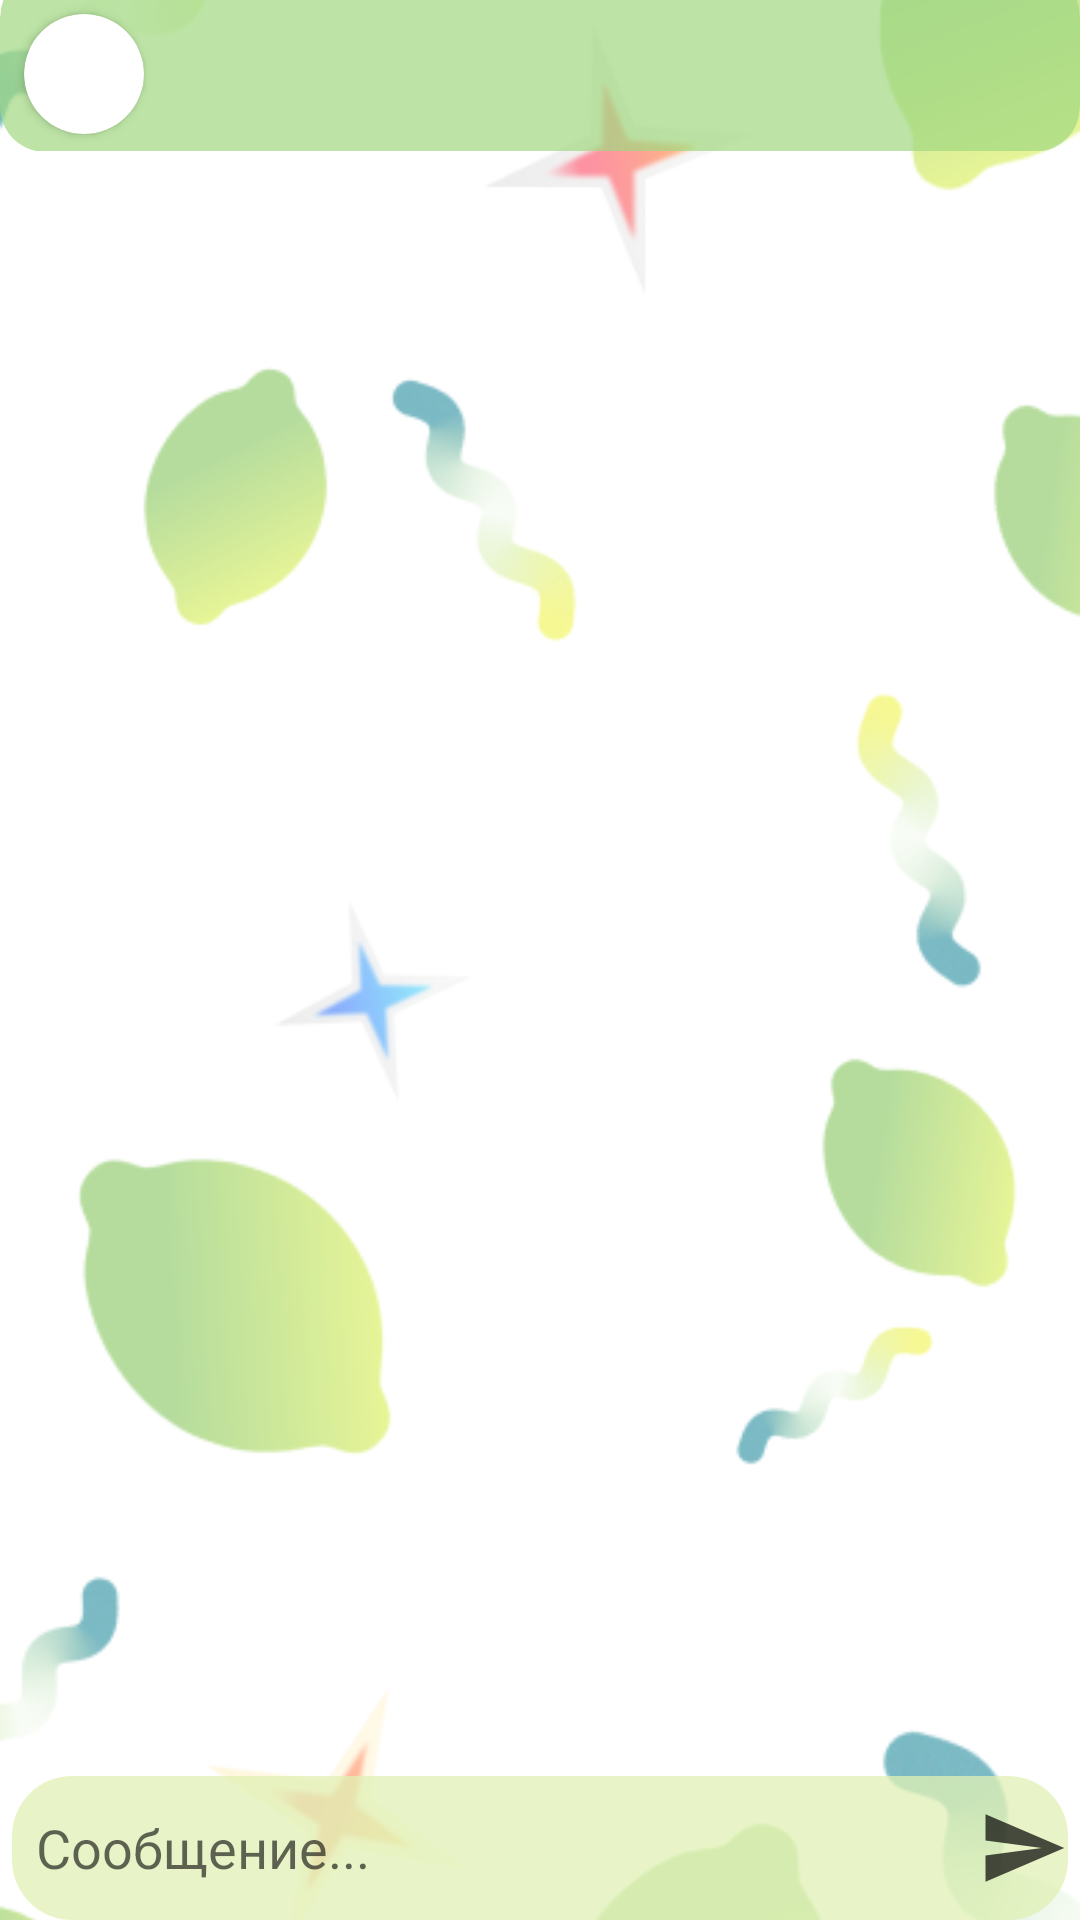

Layout XML and referenced resources for this Android screen:
<!-- AndroidManifest.xml: application theme Theme.InvestUp -->
<!-- res/layout/fragment_dialog_user.xml -->
<?xml version="1.0" encoding="utf-8"?>
<FrameLayout xmlns:android="http://schemas.android.com/apk/res/android"
    xmlns:app="http://schemas.android.com/apk/res-auto"
    xmlns:tools="http://schemas.android.com/tools"
    android:layout_width="match_parent"
    android:layout_height="match_parent"
    tools:context=".fragments.DialogUserFragment">

    <ImageView
        android:id="@+id/imageView13"
        android:layout_width="match_parent"
        android:layout_height="match_parent"
        android:scaleType="centerCrop"
        app:srcCompat="@drawable/post_details_bg"
        tools:src="@tools:sample/avatars" />

    <androidx.constraintlayout.widget.ConstraintLayout
        android:layout_width="match_parent"
        android:layout_height="match_parent">

        <androidx.constraintlayout.widget.ConstraintLayout
            android:id="@+id/constraintLayout3"
            android:layout_width="0dp"
            android:layout_height="wrap_content"
            android:layout_marginTop="-10dp"
            app:layout_constraintEnd_toEndOf="parent"
            app:layout_constraintStart_toStartOf="parent"
            app:layout_constraintTop_toTopOf="parent">

            <androidx.cardview.widget.CardView
                android:id="@+id/profileCard"
                android:layout_width="0dp"
                android:layout_height="60dp"
                android:background="@color/chatColor"
                android:elevation="8dp"
                app:cardBackgroundColor="@color/buttonColorLightGreen"
                app:cardCornerRadius="15dp"
                app:cardElevation="0dp"
                app:cardMaxElevation="8dp"
                app:layout_constraintBottom_toBottomOf="parent"
                app:layout_constraintEnd_toEndOf="parent"
                app:layout_constraintStart_toStartOf="parent"
                app:layout_constraintTop_toTopOf="parent">

                <androidx.constraintlayout.widget.ConstraintLayout
                    android:layout_width="match_parent"
                    android:layout_height="match_parent">

                    <TextView
                        android:id="@+id/nameSurnameLabel"
                        android:layout_width="wrap_content"
                        android:layout_height="wrap_content"
                        android:layout_marginStart="16dp"
                        android:textColor="#000000"
                        android:textSize="16sp"
                        android:textStyle="bold"
                        app:layout_constraintBottom_toBottomOf="@+id/cardView7"
                        app:layout_constraintStart_toEndOf="@+id/cardView7"
                        app:layout_constraintTop_toTopOf="@+id/cardView7" />

                    <androidx.cardview.widget.CardView
                        android:id="@+id/cardView7"
                        android:layout_width="wrap_content"
                        android:layout_height="wrap_content"
                        android:layout_marginStart="8dp"
                        android:layout_marginTop="8dp"
                        app:cardCornerRadius="100dp"
                        app:layout_constraintBottom_toBottomOf="parent"
                        app:layout_constraintStart_toStartOf="parent"
                        app:layout_constraintTop_toTopOf="parent">

                        <ImageView
                            android:id="@+id/avatarImage"
                            android:layout_width="40dp"
                            android:layout_height="40dp"
                            android:scaleType="centerCrop"
                            tools:src="@null" />

                    </androidx.cardview.widget.CardView>
                </androidx.constraintlayout.widget.ConstraintLayout>

            </androidx.cardview.widget.CardView>
        </androidx.constraintlayout.widget.ConstraintLayout>

        <androidx.constraintlayout.widget.ConstraintLayout
            android:id="@+id/constraintLayout2"
            android:layout_width="0dp"
            android:layout_height="0dp"
            app:layout_constraintBottom_toTopOf="@+id/constraintLayout4"
            app:layout_constraintEnd_toEndOf="parent"
            app:layout_constraintStart_toStartOf="parent"
            app:layout_constraintTop_toBottomOf="@+id/constraintLayout3">

            <androidx.recyclerview.widget.RecyclerView
                android:id="@+id/messageRecyclerView"
                android:layout_width="0dp"
                android:layout_height="0dp"
                app:layout_constraintBottom_toBottomOf="parent"
                app:layout_constraintEnd_toEndOf="parent"
                app:layout_constraintHorizontal_bias="1.0"
                app:layout_constraintStart_toStartOf="parent"
                app:layout_constraintTop_toTopOf="parent"
                app:layout_constraintVertical_bias="0.0" />
        </androidx.constraintlayout.widget.ConstraintLayout>

        <androidx.constraintlayout.widget.ConstraintLayout
            android:id="@+id/constraintLayout4"
            android:layout_width="match_parent"
            android:layout_height="wrap_content"
            app:layout_constraintBottom_toBottomOf="parent">

            <androidx.cardview.widget.CardView
                android:id="@+id/cardView9"
                android:layout_width="match_parent"
                android:layout_height="wrap_content"
                android:layout_marginStart="4dp"
                android:layout_marginEnd="4dp"
                app:cardBackgroundColor="#80E1F1B6"
                app:cardCornerRadius="20dp"
                app:cardElevation="0dp"
                app:contentPadding="0dp"
                app:layout_constraintBottom_toBottomOf="parent"
                app:layout_constraintEnd_toEndOf="parent"
                app:layout_constraintStart_toStartOf="parent"
                app:layout_constraintTop_toTopOf="parent">

                <androidx.constraintlayout.widget.ConstraintLayout
                    android:id="@+id/constraintLayout"
                    android:layout_width="match_parent"
                    android:layout_height="wrap_content"
                    android:background="#00F2F2F2">

                    <EditText
                        android:id="@+id/messageInput"
                        android:layout_width="0dp"
                        android:layout_height="wrap_content"
                        android:autofillHints=""
                        android:background="#80E1F1B6"
                        android:ems="10"
                        android:hint="@string/Message_"
                        android:inputType="textMultiLine|textPersonName"
                        android:maxLines="10"
                        android:minHeight="48dp"
                        android:paddingStart="8dp"
                        android:textColor="@color/black"
                        app:layout_constraintBottom_toBottomOf="parent"
                        app:layout_constraintEnd_toStartOf="@+id/sendMessageButton"
                        app:layout_constraintStart_toStartOf="parent"
                        app:layout_constraintTop_toTopOf="parent" />

                    <ImageView
                        android:id="@+id/sendMessageButton"
                        android:layout_width="30dp"
                        android:layout_height="0dp"
                        android:background="#80E1F1B6"
                        android:paddingEnd="0dp"
                        android:src="@drawable/baseline_send_24"
                        app:layout_constraintBottom_toBottomOf="@+id/messageInput"
                        app:layout_constraintEnd_toEndOf="parent"
                        app:layout_constraintTop_toTopOf="@+id/messageInput"
                        app:srcCompat="@drawable/baseline_send_24" />

                </androidx.constraintlayout.widget.ConstraintLayout>

            </androidx.cardview.widget.CardView>
        </androidx.constraintlayout.widget.ConstraintLayout>

    </androidx.constraintlayout.widget.ConstraintLayout>

</FrameLayout>
<!-- resources referenced by this layout -->
<resources>
  <color name="black">#FF000000</color>
  <color name="buttonColorLightGreen">#B3A1D981</color>
  <color name="chatColor">#FDE291</color>
  <!-- drawable baseline_send_24 (drawable) -->
  <vector android:autoMirrored="true" android:height="24dp"
      android:tint="#B2000000" android:viewportHeight="24"
      android:viewportWidth="24" android:width="24dp" xmlns:android="http://schemas.android.com/apk/res/android">
      <path android:fillColor="@android:color/white" android:pathData="M2.01,21L23,12 2.01,3 2,10l15,2 -15,2z"/>
  </vector>
  <!-- drawable post_details_bg: png bitmap (drawable, 63317 bytes) -->
  <string name="Message_">Сообщение...</string>
  <style name="Theme.InvestUp" parent="Theme.MaterialComponents.DayNight.DarkActionBar">
          
          <item name="colorPrimary">@color/theme</item>
          <item name="colorPrimaryVariant">@color/theme</item>
          <item name="titleTextColor">@color/black</item>
  
          
          <item name="colorSecondary">@color/teal_200</item>
          <item name="colorSecondaryVariant">@color/teal_700</item>
          <item name="colorOnSecondary">@color/black</item>
  
  
          
          <item name="android:statusBarColor">?attr/colorPrimaryVariant</item>
          
      </style>
  <color name="theme">#3FBA44</color>
  <color name="teal_200">#FF03DAC5</color>
  <color name="teal_700">#FF018786</color>
</resources>
